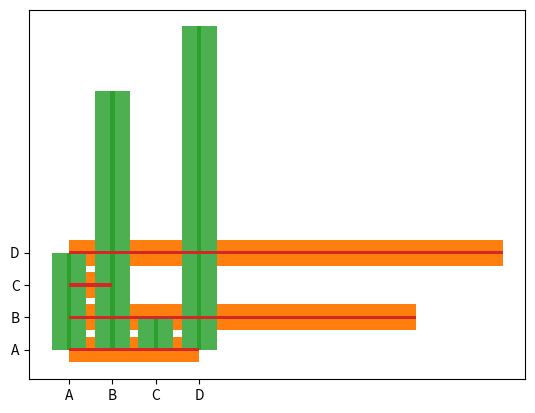

Recreate this plot in Python.
import matplotlib.pyplot as plt
import numpy as np

# Example of basic bar chart
class ExampleBar:
    def __init__(self):
        self.x = np.array(["A", "B", "C", "D"])
        self.y = np.array([3, 8, 1, 10])

    def plot_vertical(self):
        plt.bar(self.x, self.y)
        plt.show()

    def plot_horizontal(self):
        plt.barh(self.x, self.y)
        plt.show()

# 創建 ExampleBar 物件
example_bar = ExampleBar()
# 呼叫 plot_vertical() 方法來繪製圖形
example_bar.plot_vertical()
# 呼叫 plot_horizontal() 方法來繪製圖形
example_bar.plot_horizontal()

# Set color by name or Hexadecimal 
class PlotColor:
    def __init__(self):
        self.x = np.array(["A", "B", "C", "D"])
        self.y = np.array([3, 8, 1, 10])

    def plot_color_name(self):
        plt.bar(self.x, self.y, color = "hotpink")
        plt.show()

    def plot_color_HEX(self):
        plt.bar(self.x, self.y, color = "#4CAF50")
        plt.show()

# 創建 PlotColor 物件
plot_color = PlotColor()
# 呼叫 plot_color_name() 方法來繪製圖形
plot_color.plot_color_name()
# 呼叫 plot_color_HEX() 方法來繪製圖形
plot_color.plot_color_HEX()

# Set the width of the bars
class BarWidth:
    def __init__(self):
        self.x = np.array(["A", "B", "C", "D"])
        self.y = np.array([3, 8, 1, 10])

    def plot_vert_width(self):
        plt.bar(self.x, self.y, width = 0.1)
        plt.show()

    def plot_hori_width(self):
        plt.barh(self.x, self.y, height = 0.1)
        plt.show()

# 創建 BarWidth 物件
bar_width = BarWidth()
# 呼叫 plot_vert_width() 方法來繪製圖形
bar_width.plot_vert_width()
# 呼叫 plot_hori_width() 方法來繪製圖形
bar_width.plot_hori_width()

